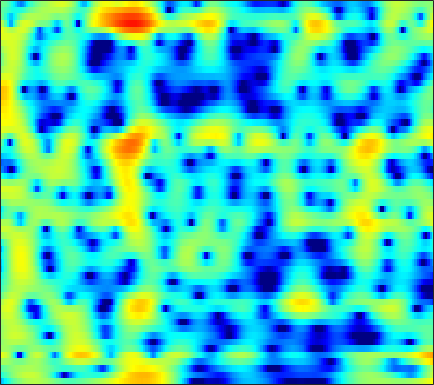

Values plotted in this chart, from the file beside it:
-7.8145, -6.6268, -5.2304, -4.0057, -3.1854, -2.2079, -1.3525, -0.78503, -0.12019, 0.4457, 0.9187, 1.2125, 1.5287, 1.7617, 1.8817, 1.9695, 1.9773, 1.9324, 1.8062, 1.6093, 1.3447, 1.1087, 0.74857, 0.35652
-3.86, -3.156, -2.246, -1.388, -0.7892, -0.05655, 0.5956, 1.03, 1.535, 1.951, 2.279, 2.465, 2.632, 2.705, 2.696, 2.594, 2.387, 2.157, 1.744, 1.201, 0.5091, -0.1188, -1.127, -2.37
-1.705, -1.308, -0.8215, -0.3822, -0.08333, 0.2745, 0.5889, 0.7978, 1.042, 1.244, 1.401, 1.487, 1.557, 1.571, 1.542, 1.446, 1.282, 1.113, 0.829, 0.4791, 0.07028, -0.2685, -0.7537, -1.259
1.198, 1.212, 1.121, 0.9137, 0.6958, 0.3498, -0.004524, -0.2274, -0.3974, -0.3746, -0.1624, 0.08699, 0.4684, 0.8272, 1.039, 1.205, 1.214, 1.106, 0.8084, 0.3375, -0.2838, -0.8201, -1.569, -2.236
3.808, 3.57, 2.995, 2.067, 1.074, -0.7945, -3.618, -6.868, -15.32, -16.2, -7.287, -3.985, -1.196, 0.5881, 1.492, 2.256, 2.6, 2.611, 2.313, 1.646, 0.5629, -0.5717, -2.642, -5.57
1.041, 1.153, 1.143, 0.9565, 0.7134, 0.2848, -0.1917, -0.5183, -0.8235, -0.8946, -0.7308, -0.5073, -0.1618, 0.1564, 0.3344, 0.4575, 0.4361, 0.3288, 0.07772, -0.2647, -0.6587, -0.9567, -1.304, -1.526
0.3829, 0.8305, 1.289, 1.601, 1.75, 1.855, 1.874, 1.844, 1.758, 1.634, 1.464, 1.303, 1.036, 0.6936, 0.3721, -0.1558, -0.8015, -1.357, -2.179, -3.041, -3.837, -4.302, -4.605, -4.456
0.6549, 1.24, 1.868, 2.334, 2.589, 2.814, 2.912, 2.912, 2.814, 2.61, 2.298, 1.996, 1.499, 0.8736, 0.3074, -0.5953, -1.708, -2.725, -4.423, -6.707, -10.04, -14, -27.77, -18.13
0.5168, 1.091, 1.702, 2.141, 2.365, 2.529, 2.543, 2.462, 2.239, 1.899, 1.455, 1.065, 0.4764, -0.178, -0.6982, -1.42, -2.179, -2.764, -3.555, -4.323, -4.982, -5.316, -5.404, -4.992
0.9761, 1.468, 1.966, 2.279, 2.388, 2.363, 2.147, 1.868, 1.347, 0.6707, -0.1364, -0.81, -1.771, -2.72, -3.372, -4.081, -4.527, -4.649, -4.54, -4.184, -3.665, -3.202, -2.517, -1.781
1.935, 2.399, 2.826, 3.018, 2.997, 2.738, 2.219, 1.653, 0.6513, -0.6289, -2.193, -3.562, -5.642, -8.041, -10.11, -13.08, -14.8, -13.7, -10.58, -7.624, -5.233, -3.766, -2.156, -0.857
2.292, 2.883, 3.412, 3.631, 3.59, 3.244, 2.539, 1.74, 0.2826, -1.69, -4.243, -6.551, -10.08, -13.55, -15.27, -15.97, -15.33, -13.67, -10.38, -7.164, -4.509, -2.896, -1.205, 0.028
1.351, 2.224, 3.071, 3.581, 3.739, 3.643, 3.165, 2.543, 1.343, -0.3211, -2.527, -4.581, -7.741, -10.37, -10.75, -9.16, -7.103, -5.656, -3.879, -2.338, -1.07, -0.2972, 0.4856, 0.9488
-1.268, -0.204, 0.9178, 1.739, 2.162, 2.467, 2.496, 2.361, 1.987, 1.418, 0.7241, 0.1835, -0.4639, -0.9579, -1.164, -1.22, -1.073, -0.8514, -0.502, -0.172, 0.09885, 0.2221, 0.2412, 0.07604
-2.889, -1.908, -0.7566, 0.1913, 0.7579, 1.337, 1.735, 1.921, 2.021, 1.988, 1.851, 1.699, 1.45, 1.177, 0.9817, 0.7297, 0.5063, 0.3548, 0.1379, -0.08929, -0.322, -0.514, -0.8166, -1.19
-3.515, -2.565, -1.371, -0.3203, 0.3673, 1.153, 1.773, 2.12, 2.439, 2.603, 2.622, 2.546, 2.335, 2.027, 1.73, 1.263, 0.7278, 0.2793, -0.3419, -0.9613, -1.569, -1.982, -2.448, -2.813
-4.653, -3.39, -1.815, -0.42, 0.5085, 1.565, 2.394, 2.868, 3.321, 3.563, 3.598, 3.492, 3.189, 2.697, 2.194, 1.37, 0.3498, -0.5276, -1.813, -3.227, -4.675, -5.667, -6.602, -6.882
-7.28, -5.006, -2.568, -0.6055, 0.6242, 1.964, 2.978, 3.554, 4.091, 4.355, 4.352, 4.184, 3.733, 3.002, 2.282, 1.078, -0.4256, -1.762, -3.923, -6.611, -10.14, -13.94, -23.14, -21.85
-6.532, -4.632, -2.417, -0.4884, 0.7454, 2.097, 3.146, 3.747, 4.275, 4.506, 4.45, 4.215, 3.629, 2.745, 1.884, 0.4391, -1.327, -2.886, -5.221, -7.698, -10.13, -11.7, -12.83, -12.52
-5.351, -3.908, -2.002, -0.2104, 0.9533, 2.249, 3.273, 3.845, 4.33, 4.532, 4.434, 4.161, 3.535, 2.604, 1.668, 0.1063, -1.869, -3.649, -6.539, -10.38, -15.62, -20.56, -19.43, -14.19
-7.671, -5.096, -2.401, -0.33, 0.8907, 2.195, 3.163, 3.67, 4.106, 4.268, 4.154, 3.895, 3.32, 2.46, 1.642, 0.3229, -1.276, -2.654, -4.756, -6.991, -9.063, -10.12, -10.21, -9.069
-3.969, -2.598, -0.9015, 0.4834, 1.326, 2.244, 2.895, 3.226, 3.502, 3.551, 3.403, 3.157, 2.643, 1.926, 1.276, 0.2276, -0.9733, -1.948, -3.192, -4.352, -5.23, -5.604, -5.759, -5.499
0.6536, 1.015, 1.529, 1.965, 2.26, 2.556, 2.731, 2.811, 2.821, 2.736, 2.556, 2.343, 1.933, 1.364, 0.7758, -0.2246, -1.486, -2.595, -4.291, -6.103, -7.522, -7.927, -7.449, -6.239
2.823, 2.839, 2.794, 2.697, 2.553, 2.224, 1.826, 1.505, 1.121, 0.9443, 0.948, 1.031, 1.129, 1.034, 0.7793, 0.1434, -0.969, -2.228, -4.68, -8.42, -15.62, -20.44, -11.62, -6.793
1.569, 1.646, 1.614, 1.381, 0.9174, -0.117, -1.741, -3.462, -6.043, -7.098, -5.156, -3.238, -1.189, 0.1174, 0.729, 1.056, 0.9233, 0.5568, -0.1262, -0.9356, -1.567, -1.678, -1.328, -0.566
-4.13, -2.84, -1.658, -1.201, -1.297, -1.981, -3.455, -5.032, -7.638, -8.676, -6.49, -4.365, -2.077, -0.4702, 0.3932, 1.106, 1.499, 1.654, 1.689, 1.617, 1.565, 1.523, 1.553, 1.62
-5.532, -3.86, -2.261, -1.351, -0.9479, -0.7892, -0.8823, -1.042, -1.234, -1.205, -0.9269, -0.5695, -0.0315, 0.5038, 0.8217, 1.166, 1.4, 1.506, 1.55, 1.543, 1.463, 1.365, 1.183, 0.9487
-0.8007, -0.3235, 0.2537, 0.7383, 1.005, 1.221, 1.328, 1.326, 1.309, 1.238, 1.159, 1.089, 0.9868, 0.8722, 0.7692, 0.6666, 0.5703, 0.4977, 0.445, 0.3803, 0.2351, 0.07805, -0.2878, -0.8219
2.149, 2.32, 2.498, 2.68, 2.751, 2.81, 2.786, 2.71, 2.535, 2.226, 1.806, 1.387, 0.7134, -0.1014, -0.7327, -1.548, -2.121, -2.284, -2.136, -1.808, -1.502, -1.418, -1.601, -2.259
3.181, 3.192, 3.206, 3.205, 3.19, 3.174, 3.092, 3.011, 2.77, 2.397, 1.786, 1.139, -0.09149, -1.868, -3.728, -7.261, -11.79, -12.21, -8.1, -4.843, -2.747, -1.844, -1.246, -1.279
1.285, 1.107, 0.9105, 0.7158, 0.6752, 0.6853, 0.8316, 0.9614, 1.126, 1.176, 1, 0.679, -0.07697, -1.275, -2.508, -4.401, -6.022, -6.089, -4.603, -2.621, -1.026, -0.1259, 0.6488, 1.037
-3.883, -4.374, -5.26, -6.139, -6.641, -6.61, -5.603, -4.561, -3.087, -1.909, -1.033, -0.6093, -0.289, -0.2263, -0.2476, -0.3591, -0.3543, -0.2123, 0.1161, 0.6482, 1.178, 1.572, 2.001, 2.295
-9.419, -9.902, -11.51, -14.76, -20.14, -29.64, -14.74, -10.44, -6.722, -4.304, -2.569, -1.604, -0.6611, -0.002066, 0.3678, 0.6954, 0.9778, 1.147, 1.367, 1.598, 1.834, 2.01, 2.23, 2.432
-11.16, -10.52, -10.14, -10.29, -10.16, -9.61, -8.16, -6.788, -4.893, -3.2, -1.801, -0.9396, -0.05478, 0.5881, 0.9036, 1.197, 1.335, 1.363, 1.373, 1.317, 1.334, 1.358, 1.486, 1.707
-7.333, -6.89, -6.375, -5.863, -5.452, -4.697, -3.767, -2.921, -1.814, -0.7039, 0.2336, 0.8127, 1.391, 1.723, 1.803, 1.734, 1.406, 1.055, 0.4337, -0.2267, -0.8342, -1.084, -1.042, -0.5765
-3.159, -3.539, -4.173, -4.489, -4.478, -3.705, -2.455, -1.355, 0.019, 1.208, 2.101, 2.552, 2.888, 2.895, 2.717, 2.135, 1.234, 0.2954, -1.424, -3.674, -6.847, -9.43, -10.2, -6.738
-0.8166, -2.301, -5.284, -10.95, -17.32, -10.15, -4.322, -1.681, 0.725, 2.232, 3.154, 3.509, 3.588, 3.274, 2.789, 1.845, 0.5926, -0.5945, -2.362, -4.642, -7.128, -8.86, -9.132, -6.774
1.853, 1.046, -0.2968, -1.552, -2.041, -1.42, 0.04462, 1.146, 2.37, 3.106, 3.401, 3.347, 2.892, 2.028, 1.097, -0.3936, -2.172, -3.538, -5.188, -6.351, -6.884, -6.822, -6.274, -5.278
3.587, 3.574, 3.416, 3.247, 3.19, 3.183, 3.276, 3.332, 3.314, 3.124, 2.646, 2.067, 0.9793, -0.5588, -2.013, -4.57, -7.901, -11.15, -16.68, -18.71, -15.27, -13.1, -11.15, -9.702
4.271, 4.461, 4.553, 4.515, 4.442, 4.238, 3.949, 3.665, 3.149, 2.491, 1.609, 0.7891, -0.5592, -2.233, -3.733, -6.133, -9.069, -11.57, -14.68, -16.17, -15.92, -15.33, -15.12, -15.62
4.81, 4.939, 4.984, 4.865, 4.68, 4.317, 3.818, 3.363, 2.638, 1.77, 0.7732, -0.06981, -1.329, -2.731, -3.9, -5.506, -7.21, -8.439, -10.03, -11.43, -12.59, -13.6, -15.15, -17.57
5.44, 5.459, 5.339, 5.053, 4.718, 4.148, 3.435, 2.809, 1.895, 0.8837, -0.1849, -1.017, -2.159, -3.332, -4.207, -5.422, -6.58, -7.433, -8.51, -9.54, -10.46, -11.13, -11.98, -12.73
6.238, 6.165, 5.871, 5.367, 4.856, 3.976, 2.904, 1.996, 0.68, -0.6529, -1.935, -2.809, -3.842, -4.783, -5.452, -6.347, -7.272, -7.935, -8.718, -9.261, -9.677, -9.789, -9.823, -9.742
7.065, 6.941, 6.546, 5.856, 5.138, 3.876, 2.237, 0.7544, -1.553, -4.086, -6.318, -7.344, -7.732, -7.692, -7.821, -8.31, -9.31, -10.34, -11.77, -12.53, -11.96, -10.97, -9.515, -8.332
7.091, 7.032, 6.697, 6.024, 5.253, 3.858, 1.932, 0.01993, -3.395, -8.507, -18.48, -22.63, -12.99, -9.813, -8.913, -8.975, -10.22, -12.18, -16.92, -26.59, -17.41, -12.81, -9.065, -6.775
5.398, 5.552, 5.481, 5.098, 4.601, 3.62, 2.285, 1.062, -0.8325, -2.836, -4.548, -5.383, -5.819, -5.89, -5.925, -6.212, -6.784, -7.287, -7.924, -8.054, -7.378, -6.51, -5.194, -3.951
2.833, 3.261, 3.574, 3.606, 3.46, 3.025, 2.352, 1.72, 0.7715, -0.2432, -1.214, -1.873, -2.633, -3.237, -3.617, -4.003, -4.285, -4.389, -4.386, -4.178, -3.731, -3.286, -2.631, -1.965
0.6684, 1.391, 2.123, 2.56, 2.687, 2.644, 2.351, 1.984, 1.334, 0.5398, -0.3578, -1.061, -2.006, -2.886, -3.463, -4.021, -4.249, -4.234, -3.923, -3.399, -2.77, -2.243, -1.54, -0.8927
-0.7556, 0.3775, 1.544, 2.315, 2.642, 2.821, 2.697, 2.407, 1.782, 0.9089, -0.2276, -1.261, -2.853, -4.649, -6.015, -7.534, -7.968, -7.494, -6.127, -4.596, -3.216, -2.272, -1.197, -0.3151
-0.9024, 0.408, 1.708, 2.574, 2.971, 3.186, 3.085, 2.809, 2.157, 1.167, -0.1824, -1.484, -3.713, -6.799, -10.1, -17.83, -25.25, -14.92, -9.42, -6.24, -4.055, -2.807, -1.462, -0.4018
0.5513, 1.399, 2.271, 2.867, 3.151, 3.268, 3.12, 2.844, 2.249, 1.369, 0.1889, -0.8791, -2.534, -4.421, -5.862, -7.468, -8.1, -7.859, -6.859, -5.546, -4.26, -3.404, -2.342, -1.44
2.25, 2.621, 2.995, 3.231, 3.312, 3.31, 3.139, 2.888, 2.398, 1.721, 0.8376, 0.02649, -1.214, -2.552, -3.551, -4.81, -5.825, -6.258, -6.387, -6.016, -5.298, -4.644, -3.85, -3.14
3.556, 3.569, 3.534, 3.451, 3.359, 3.27, 3.177, 3.07, 2.821, 2.408, 1.794, 1.163, 0.02317, -1.465, -2.883, -5.166, -7.928, -9.985, -11.17, -9.851, -7.83, -6.594, -5.561, -5.04
4.15, 3.691, 2.961, 2.249, 1.904, 1.78, 2.111, 2.523, 3.024, 3.288, 3.217, 2.939, 2.208, 0.9637, -0.3525, -2.818, -6.395, -9.759, -12.19, -9.04, -6.4, -5.367, -4.989, -5.845
2.532, 1.43, -0.9175, -4.629, -8.113, -8.11, -3.745, -1.244, 1.024, 2.431, 3.207, 3.453, 3.452, 3.087, 2.627, 1.813, 0.8831, 0.2666, -0.264, -0.4448, -0.5068, -0.677, -1.272, -2.495
-0.3515, -1.234, -2.992, -5.301, -6.804, -7.001, -5.159, -3.632, -1.925, -0.6327, 0.3188, 0.8337, 1.305, 1.605, 1.704, 1.746, 1.732, 1.66, 1.564, 1.454, 1.332, 1.209, 0.927, 0.5498
-1.099, -1.43, -2.075, -2.818, -3.313, -3.817, -4.098, -4.173, -4.071, -3.746, -3.171, -2.594, -1.77, -0.9739, -0.4478, 0.1364, 0.601, 0.8831, 1.171, 1.391, 1.554, 1.647, 1.744, 1.821
-0.474, -0.6371, -1.118, -1.859, -2.617, -3.818, -5.359, -6.707, -8.652, -9.916, -9.199, -7.677, -5.507, -3.742, -2.665, -1.567, -0.7782, -0.2952, 0.2124, 0.6434, 1.034, 1.324, 1.742, 2.169
